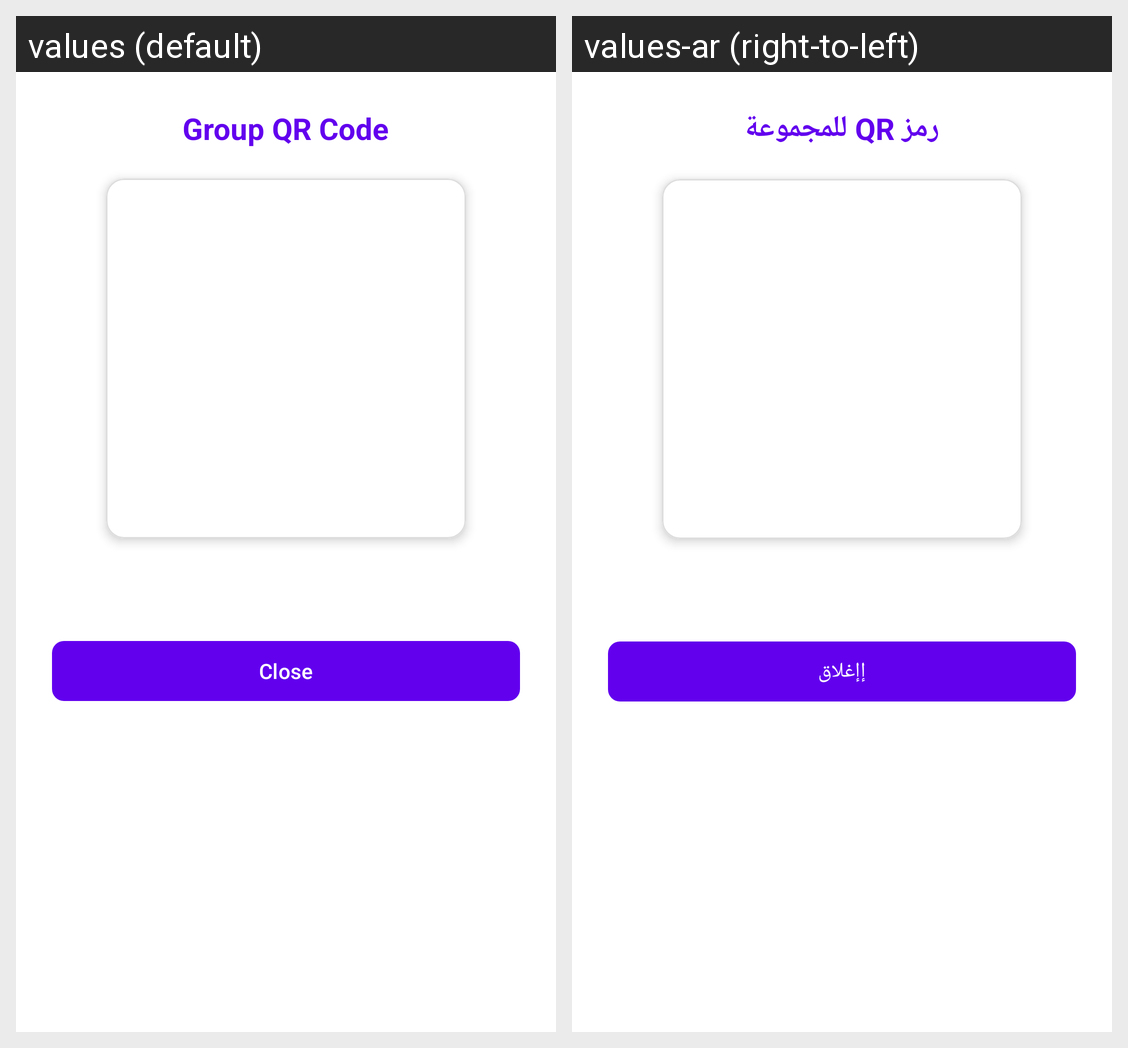

Here is an Android app screen in its default locale and in the app's own translations. Write out the translated-string differences for the strings that appear on this screen.
Android screen res/layout/dialog_trip_qr.xml rendered under 2 locales, left to right: values (default), values-ar (right-to-left). Device: Nexus 5 (rendered at 1080×1920; each locale shown at half size, 540×960, under a caption strip naming it); theme Theme.MasarifiPro.
Strings drawn on this screen, with the default value and each locale's value (text and hints the layout hard-codes, and strings that could not be matched under every locale, appear in the picture but are not listed):

qr_group_code_title
  values: Group QR Code
  values-ar: رمز QR للمجموعة

qr_close
  values: Close
  values-ar: إإغلاق
